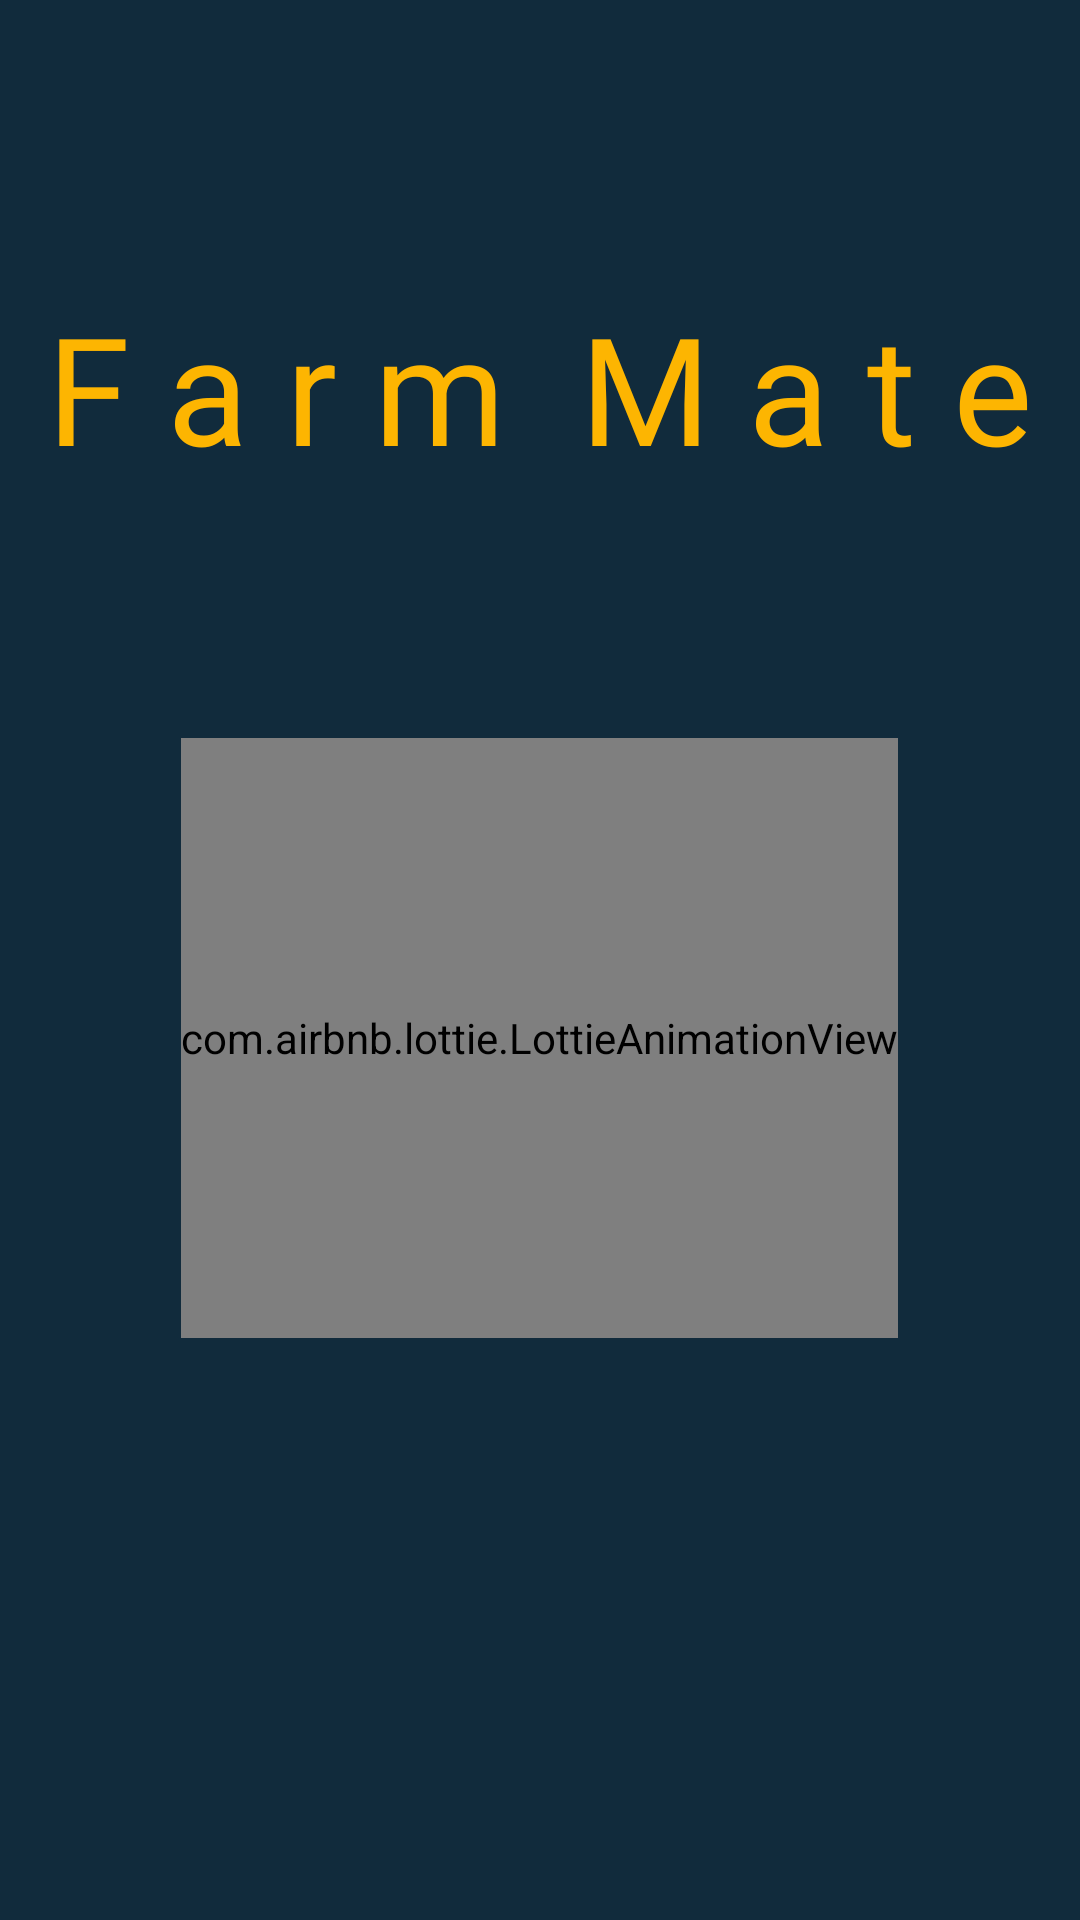

The Android layout XML behind this screen, and the referenced resources:
<!-- AndroidManifest.xml: application theme Theme.Farm_mate -->
<!-- res/layout/activity_main.xml -->
<?xml version="1.0" encoding="utf-8"?>
<androidx.constraintlayout.widget.ConstraintLayout xmlns:android="http://schemas.android.com/apk/res/android"
    xmlns:app="http://schemas.android.com/apk/res-auto"
    xmlns:tools="http://schemas.android.com/tools"
    android:layout_width="match_parent"
    android:background="@color/mateblack"
    android:layout_height="match_parent"
    tools:context=".MainActivity">

    <TextView
        android:id="@+id/AppName"
        android:layout_width="wrap_content"
        android:layout_height="wrap_content"
        android:text="F a r m  M a t e"
        android:textColor="#fdb501"
        android:textSize="50sp"
        android:fontFamily="@font/yellowtailregular"
        app:layout_constraintBottom_toBottomOf="parent"
        app:layout_constraintEnd_toEndOf="parent"
        app:layout_constraintLeft_toLeftOf="parent"
        app:layout_constraintRight_toRightOf="parent"
        app:layout_constraintStart_toStartOf="parent"
        app:layout_constraintTop_toTopOf="parent"
        app:layout_constraintVertical_bias="0.167" />

    <com.airbnb.lottie.LottieAnimationView
        android:id="@+id/farmsp"
        android:layout_width="wrap_content"
        android:layout_height="200dp"
        app:lottie_autoPlay="true"
        app:layout_constraintBottom_toBottomOf="parent"
        app:layout_constraintEnd_toEndOf="parent"
        app:layout_constraintHorizontal_bias="0.498"
        app:layout_constraintStart_toStartOf="parent"
        app:lottie_rawRes="@raw/splashanimation"
        app:layout_constraintTop_toBottomOf="@+id/AppName"
        app:layout_constraintVertical_bias="0.301" />

</androidx.constraintlayout.widget.ConstraintLayout>
<!-- resources referenced by this layout -->
<resources>
  <color name="mateblack">#112B3C</color>
  <style name="Theme.Farm_mate" parent="Theme.MaterialComponents.DayNight.NoActionBar">
          
          <item name="colorPrimary">@color/purple_500</item>
          <item name="colorPrimaryVariant">@color/purple_700</item>
          <item name="colorOnPrimary">@color/white</item>
          
          <item name="colorSecondary">@color/teal_200</item>
          <item name="colorSecondaryVariant">@color/teal_700</item>
          <item name="colorOnSecondary">@color/black</item>
          
          <item name="android:statusBarColor" tools:targetApi="l">?attr/colorPrimaryVariant</item>
          
      </style>
  <color name="purple_500">#2962FF</color>
  <color name="purple_700">#FF3700B3</color>
  <color name="white">#FFFFFFFF</color>
  <color name="teal_200">#FF03DAC5</color>
  <color name="teal_700">#FF018786</color>
  <color name="black">#FF000000</color>
</resources>
